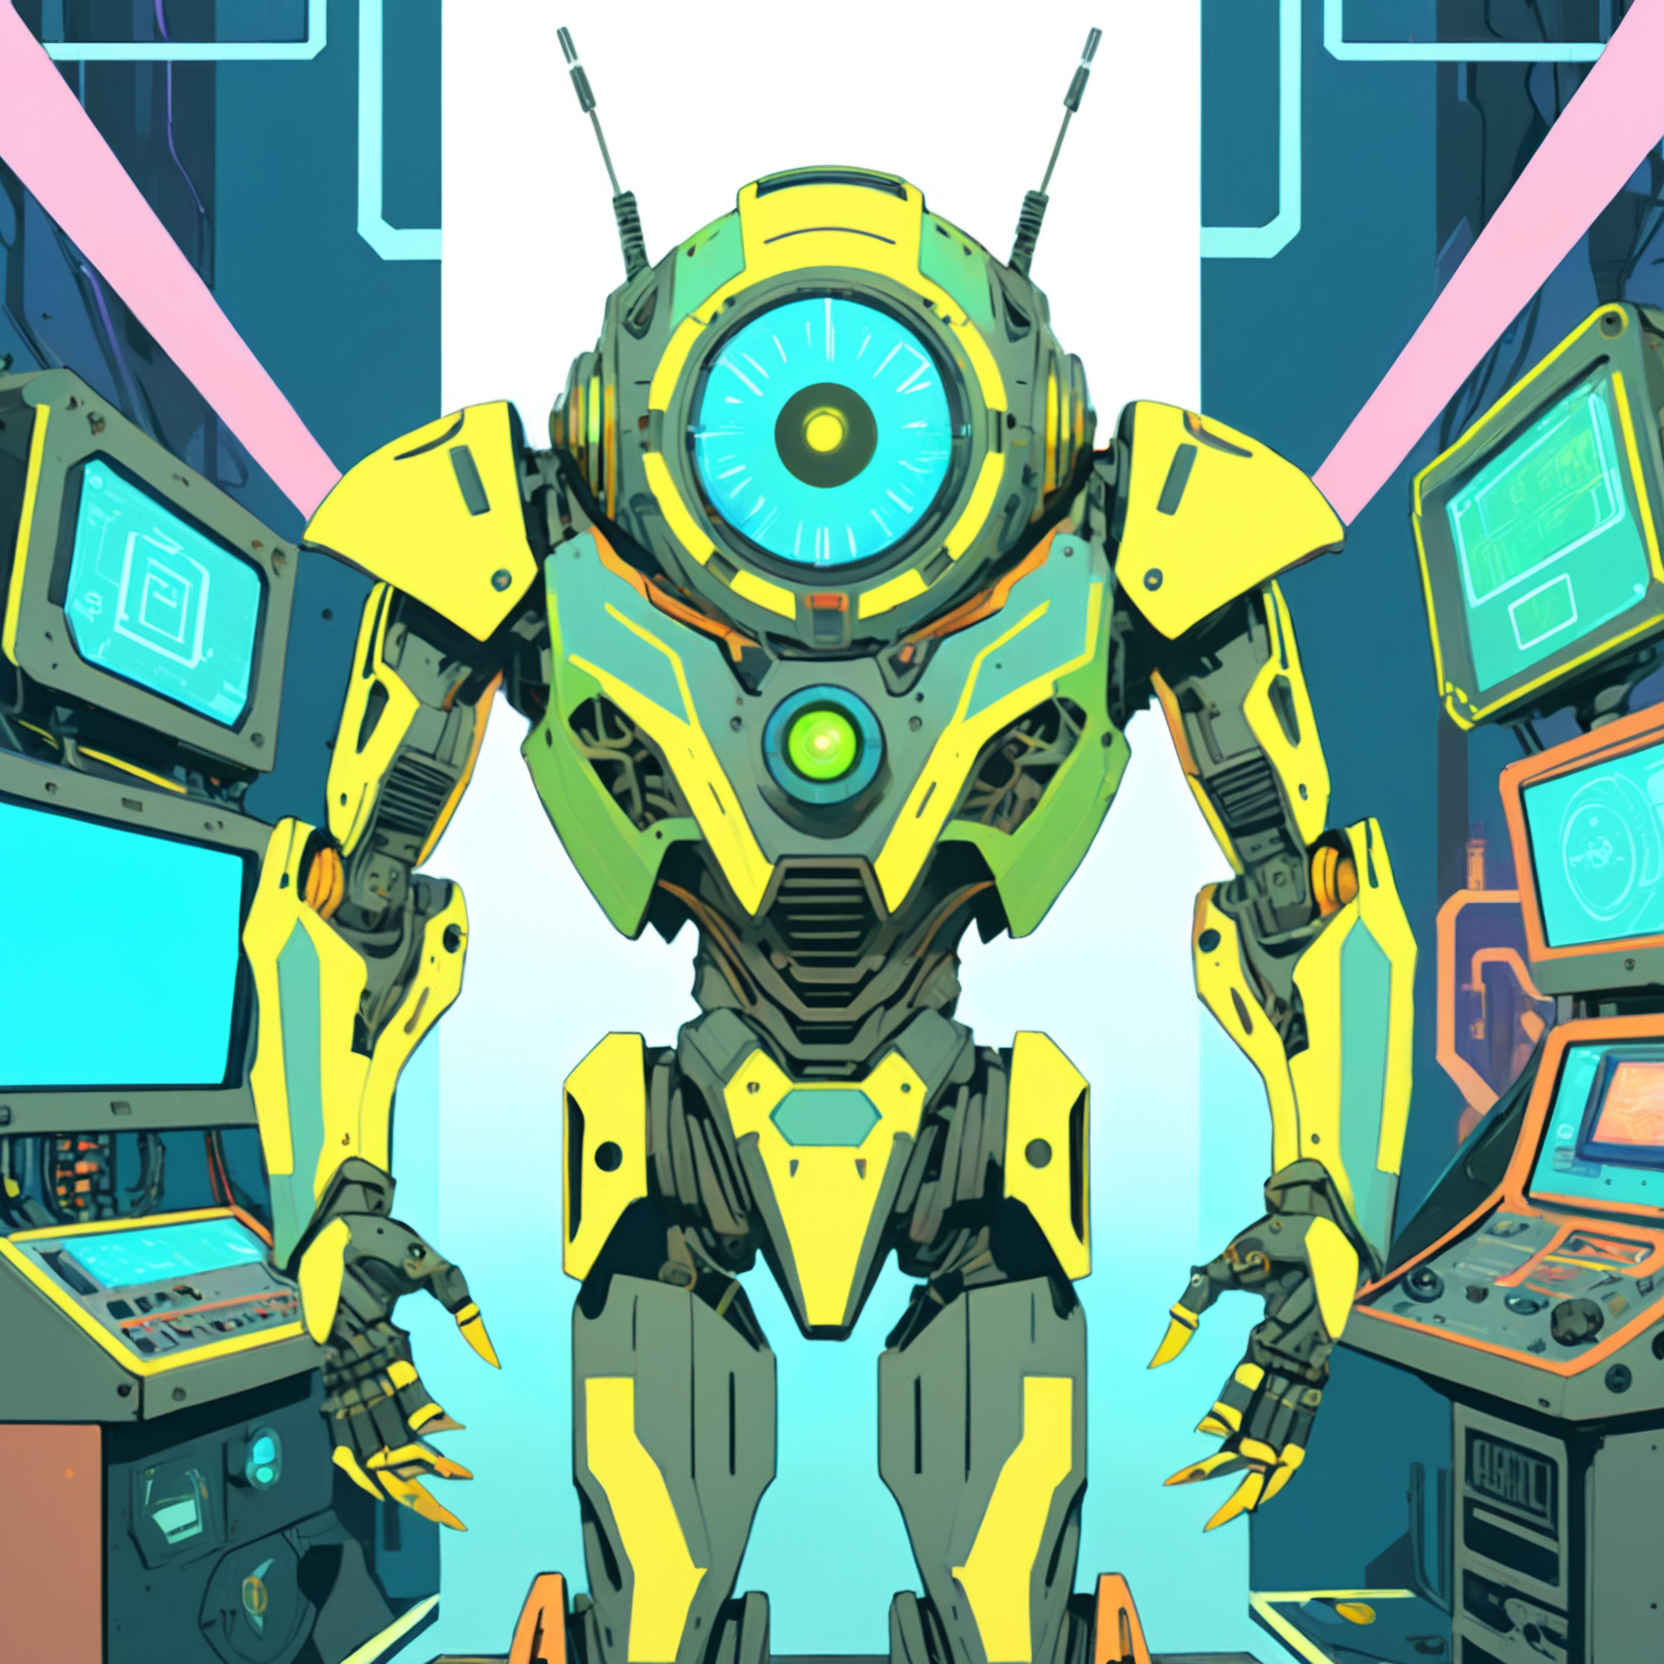
Generation parameters embedded in this image by AUTOMATIC1111 Stable Diffusion web UI or a fork of it (Forge, ...) (PNG 'parameters' text chunk):
A vibrant cyberpunk illustration, comic-book/anime hybrid, bold colors, defined line art, high-contrast neon lighting.
A ((robot like, non human)) Mothership RPG Android character, retro model, signs of wear.

he character is skilled in Robotics, Computers, and Cybernetics.
These skills are represented visually through specific details:
- Robotics → servo tool belt and mechanical arms
- Computers → holographic UI projections
- Cybernetics → cranial ports and visible implants

(Holding Encrypted ID Chip:1.8), (Distinctive Feature: holographic eye:1.6).
These must be clearly visible and easily identifiable.

The background is futuristic laboratory filled with strange equipment, detailed yet subtle, adding depth without distracting from the character,

Bust shot, centered composition, clean silhouette, no extra text or logos, ZIP2D,  CXL-Mech
Negative prompt: Compression artifacts, bad art, worst quality, low quality, plastic, fake, bad limbs, conjoined, featureless, bad features, incorrect objects, watermark, ((signature):1.25), logo, zip2d_neg
Steps: 40, Sampler: DPM++ 2M, Schedule type: Karras, CFG scale: 7, Seed: 991220130, Size: 832x832, Model hash: 6330883d2c, Model: artium_v20, Denoising strength: 0.3, RNG: CPU, ControlNet 0: "Module: CLIP-ViT-H (IPAdapter), Model: ip-adapter-plus_sdxl_vit-h [bc449f62], Weight: 0.35, Resize Mode: ResizeMode.INNER_FIT, Processor Res: 0.5, Threshold A: 0.5, Threshold B: 0.5, Guidance Start: 0.3, Guidance End: 0.7, Pixel Perfect: False, Control Mode: ControlMode.BALANCED, Hr Option: HiResFixOption.BOTH", ControlNet 1: "Module: CLIP-ViT-H (IPAdapter), Model: ip-adapter-plus-face_sdxl_vit-h [368cf551], Weight: 1, Resize Mode: ResizeMode.INNER_FIT, Processor Res: 0.5, Threshold A: 0.5, Threshold B: 0.5, Guidance Start: 0.1, Guidance End: 0.9, Pixel Perfect: False, Control Mode: ControlMode.BALANCED, Hr Option: HiResFixOption.BOTH", Hires prompt: "A vibrant cyberpunk illustration, comic-book/anime hybrid, bold colors, defined line art, high-contrast neon lighting.\nA ((robot like, non human)) Mothership RPG Android character, retro model, signs of wear.\n\nhe character is skilled in Robotics, Computers, and Cybernetics.\nThese skills are represented visually through specific details:\n- Robotics → servo tool belt and mechanical arms\n- Computers → holographic UI projections\n- Cybernetics → cranial ports and visible implants\n\n(Holding Encrypted ID Chip:1.8), (Distinctive Feature: holographic eye:1.6).\nThese must be clearly visible and easily identifiable.\n\nThe background is neon-lit maintenance hangar, detailed yet subtle, adding depth without distracting from the character,\n\nBust shot, centered composition, clean silhouette, no extra text or logos, ZIP2D,  CXL-Mech", Hires CFG Scale: 7, Hires upscale: 2, Hires steps: 15, Hires upscaler: ESRGAN_4x, TI hashes: "ZIP2D: 353cf9be0675, CXL-Mech: 000b204acc87, ZIP2D: 353cf9be0675, CXL-Mech: 000b204acc87, CXL-Mech: 000b204acc87, CXL-Mech: 000b204acc87, CXL-Mech: 000b204acc87, CXL-Mech: 000b204acc87, CXL-Mech: 000b204acc87, CXL-Mech: 000b204acc87, CXL-Mech: 000b204acc87, CXL-Mech: 000b204acc87, CXL-Mech: 000b204acc87, CXL-Mech: 000b204acc87, CXL-Mech: 000b204acc87, CXL-Mech: 000b204acc87, CXL-Mech: 000b204acc87, CXL-Mech: 000b204acc87, zip2d_neg: a764ec702efd, zip2d_neg: a764ec702efd, CXL-Mech: 000b204acc87, CXL-Mech: 000b204acc87, zip2d_neg: a764ec702efd, zip2d_neg: a764ec702efd", Pad conds: True, Version: f1.0.0v2-v1.10.1RC-latest-2454-g9086b215